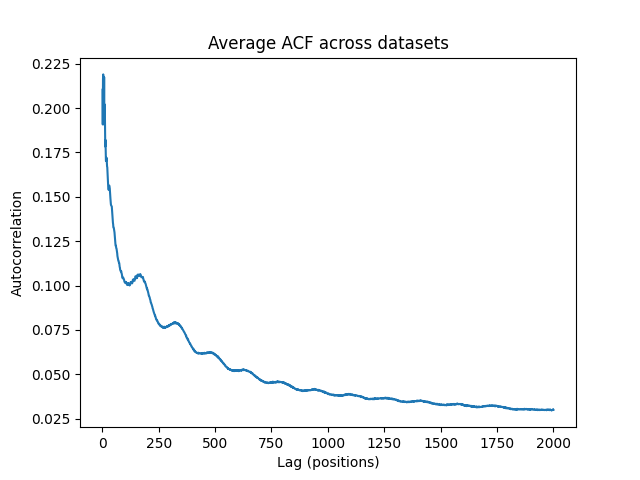

Values plotted in this chart, from the file beside it:
Lag, Average_ACF, Total_Contributing_Pairs
1, 0.2104, 96570445
2, 0.1908, 96570317
3, 0.2164, 96570189
4, 0.219, 96570061
5, 0.2062, 96569933
6, 0.2032, 96569805
7, 0.194, 96569677
8, 0.2175, 96569549
9, 0.1913, 96569421
10, 0.1906, 96569293
11, 0.202, 96569165
12, 0.1901, 96569037
13, 0.1784, 96568909
14, 0.1821, 96568781
15, 0.1756, 96568653
16, 0.1702, 96568525
17, 0.1703, 96568397
18, 0.1703, 96568269
19, 0.172, 96568141
20, 0.169, 96568013
21, 0.1672, 96567885
22, 0.1666, 96567757
23, 0.1645, 96567629
24, 0.1612, 96567501
25, 0.1579, 96567373
26, 0.1561, 96567245
27, 0.155, 96567117
28, 0.1539, 96566989
29, 0.1547, 96566861
30, 0.1564, 96566733
31, 0.1563, 96566605
32, 0.1557, 96566477
33, 0.1548, 96566349
34, 0.1531, 96566221
35, 0.1509, 96566093
36, 0.149, 96565965
37, 0.1469, 96565837
38, 0.1458, 96565709
39, 0.1452, 96565581
40, 0.145, 96565453
41, 0.1449, 96565325
42, 0.1445, 96565197
43, 0.1426, 96565069
44, 0.1412, 96564941
45, 0.1397, 96564813
46, 0.1372, 96564685
47, 0.1354, 96564557
48, 0.1345, 96564429
49, 0.1328, 96564301
50, 0.1327, 96564173
51, 0.1325, 96564045
52, 0.1317, 96563917
53, 0.1312, 96563789
54, 0.13, 96563661
55, 0.1282, 96563533
56, 0.1265, 96563405
57, 0.1252, 96563277
58, 0.1236, 96563149
59, 0.1225, 96563021
60, 0.1225, 96562893
... 1,940 more rows
